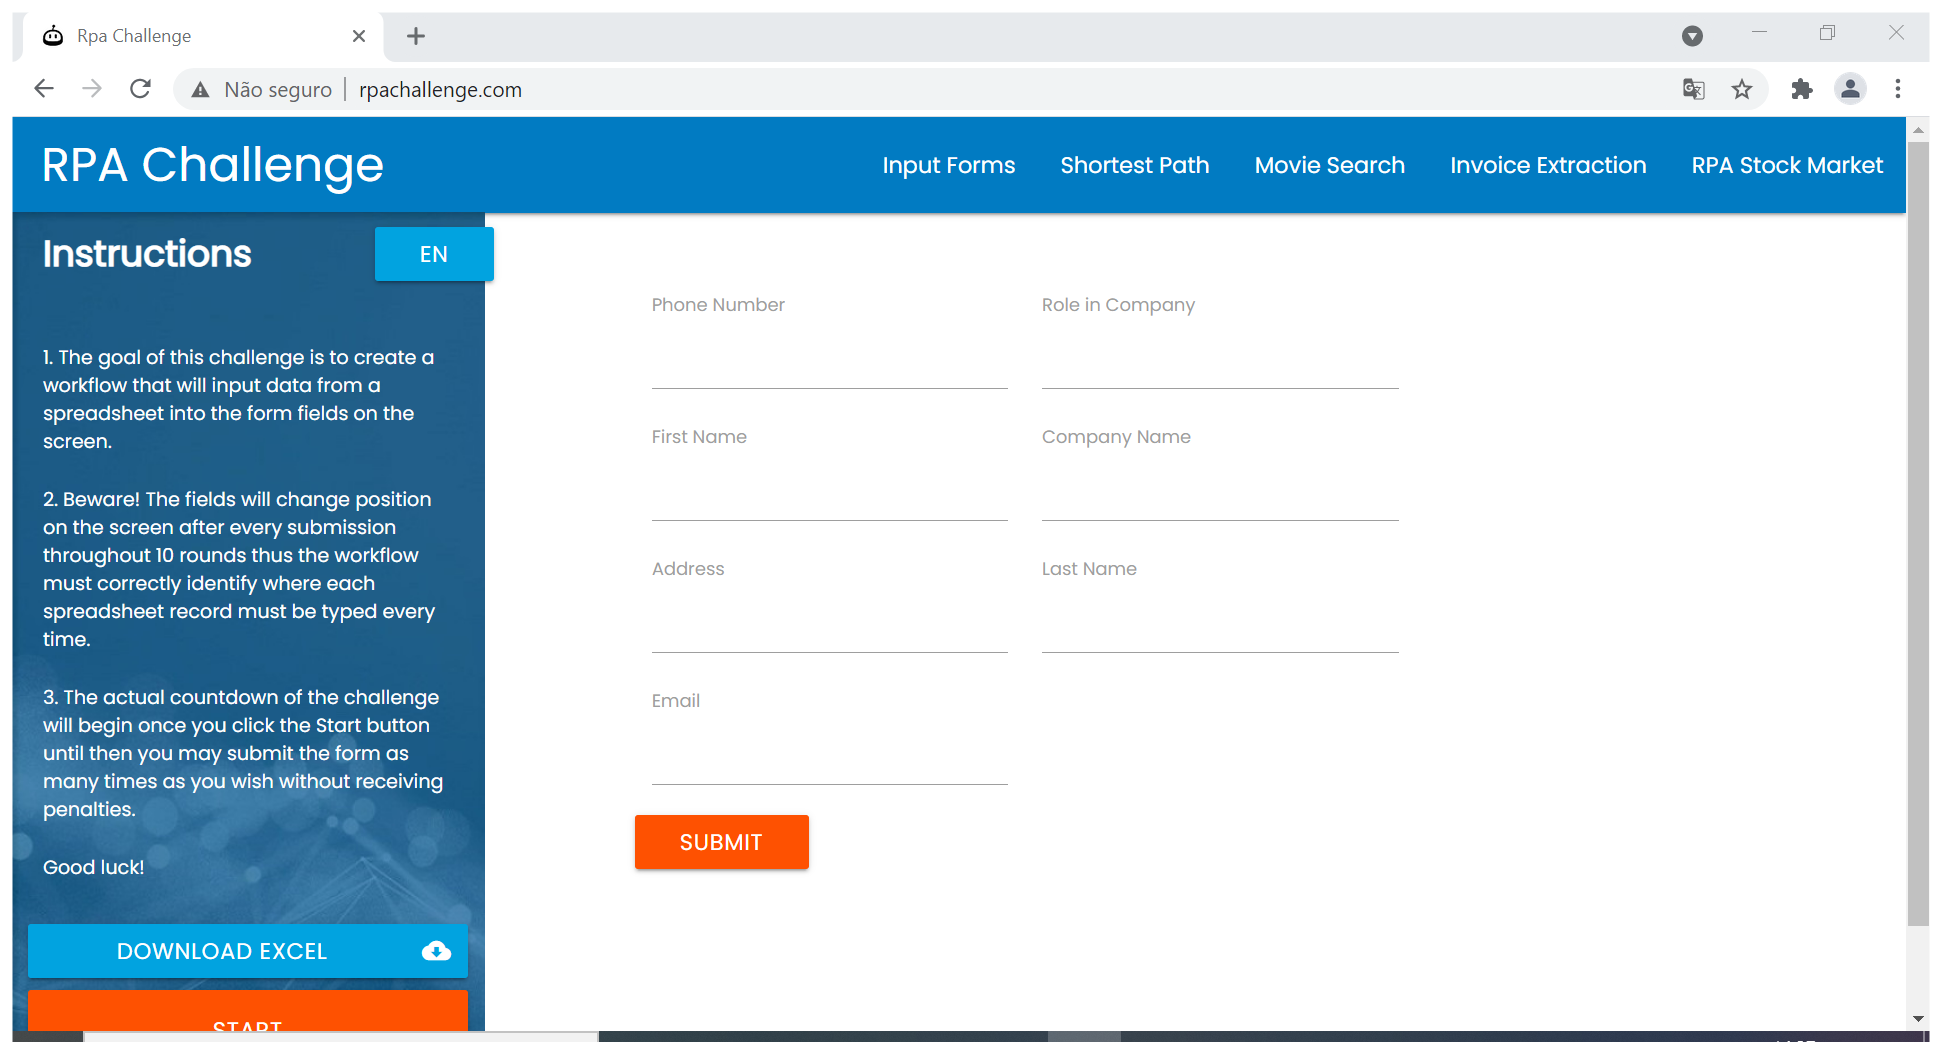
Task: First Challenge

Workflow: Main

Step 1: Use Browser Chrome: Rpa Challenge in window 'Rpa Challenge' (chrome.exe)

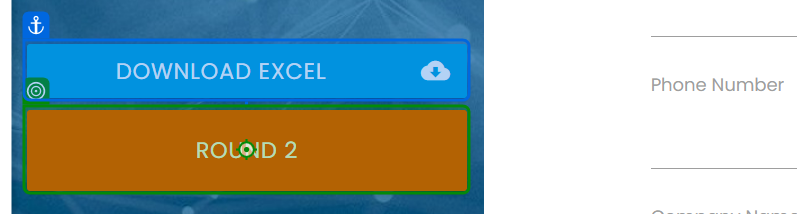
Step 2: click on 'Round 2'

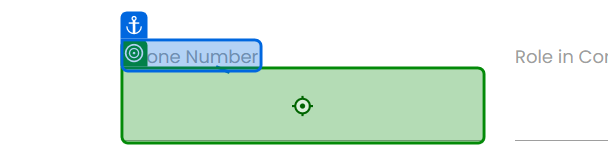
Step 3: type "[row("Phone Number").ToString]" into 'Phone Number'

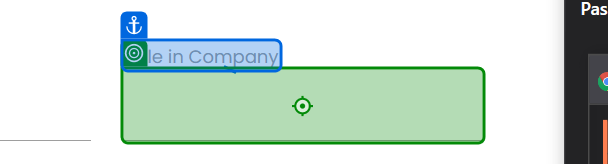
Step 4: type "[row("Role in Company").ToString]" into 'Role in Company'

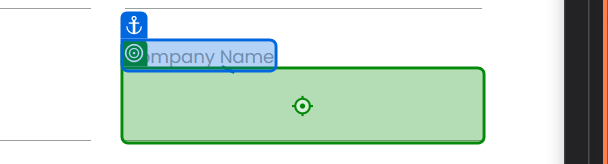
Step 5: type "[row("Company Name").ToString]" into 'Company Name'

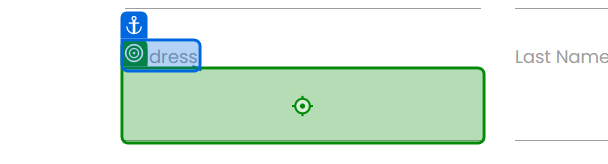
Step 6: type "[row("Address").ToString]" into 'Address'

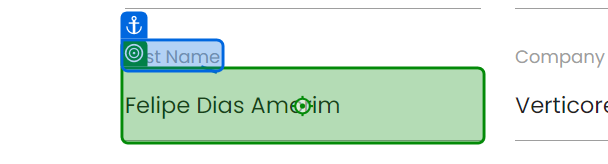
Step 7: type "[row("First Name").ToString]" into 'First Name'

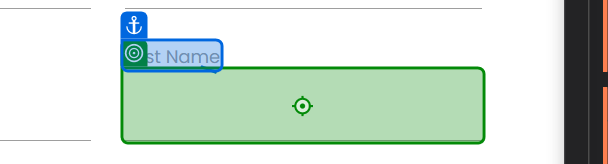
Step 8: type [row(1).ToString] into 'Last Name'

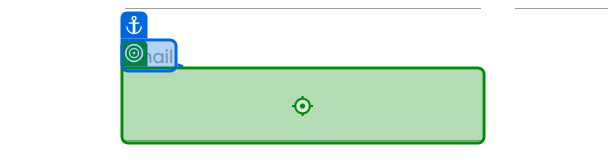
Step 9: type "[row("Email").ToString]" into 'Email'

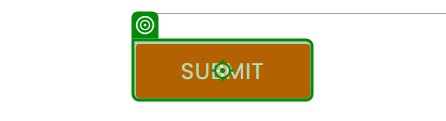
Step 10: click on 'Submit'